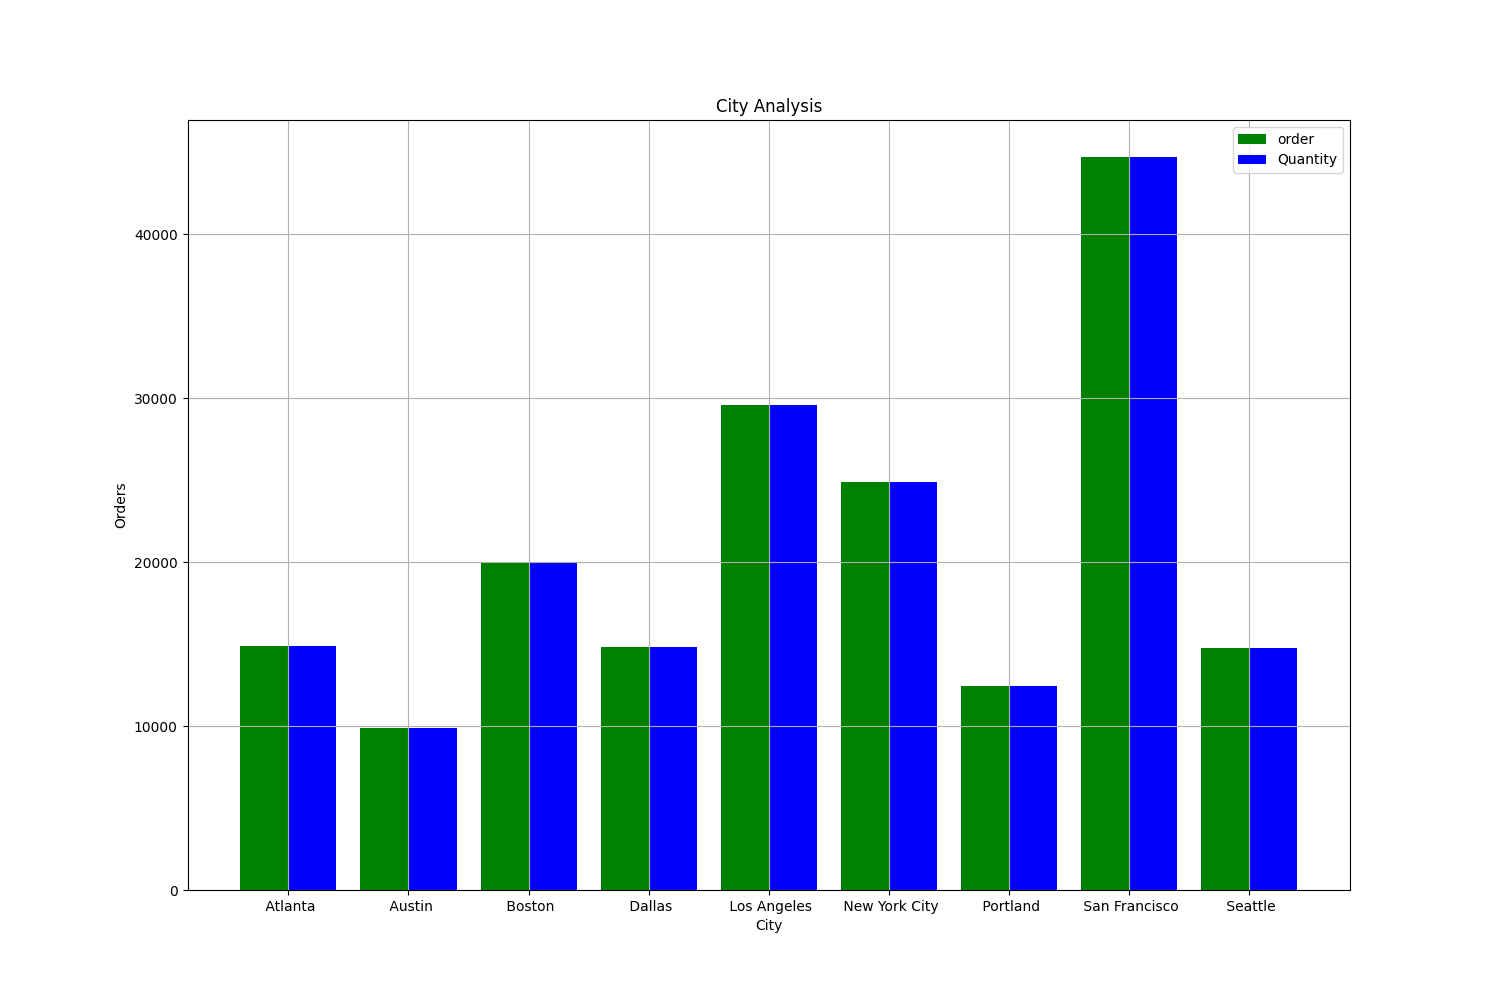

The table this chart was drawn from, first rows:
City, orders, Quantity, revenue
Atlanta, 14881, 14881, 2795499
Austin, 9905, 9905, 1819582
Boston, 19934, 19934, 3661642
Dallas, 14820, 14820, 2767975
Los Angeles, 29605, 29605, 5452571
New York City, 24876, 24876, 4664317
Portland, 12465, 12465, 2320491
San Francisco, 44732, 44732, 8262204
Seattle, 14732, 14732, 2747755
